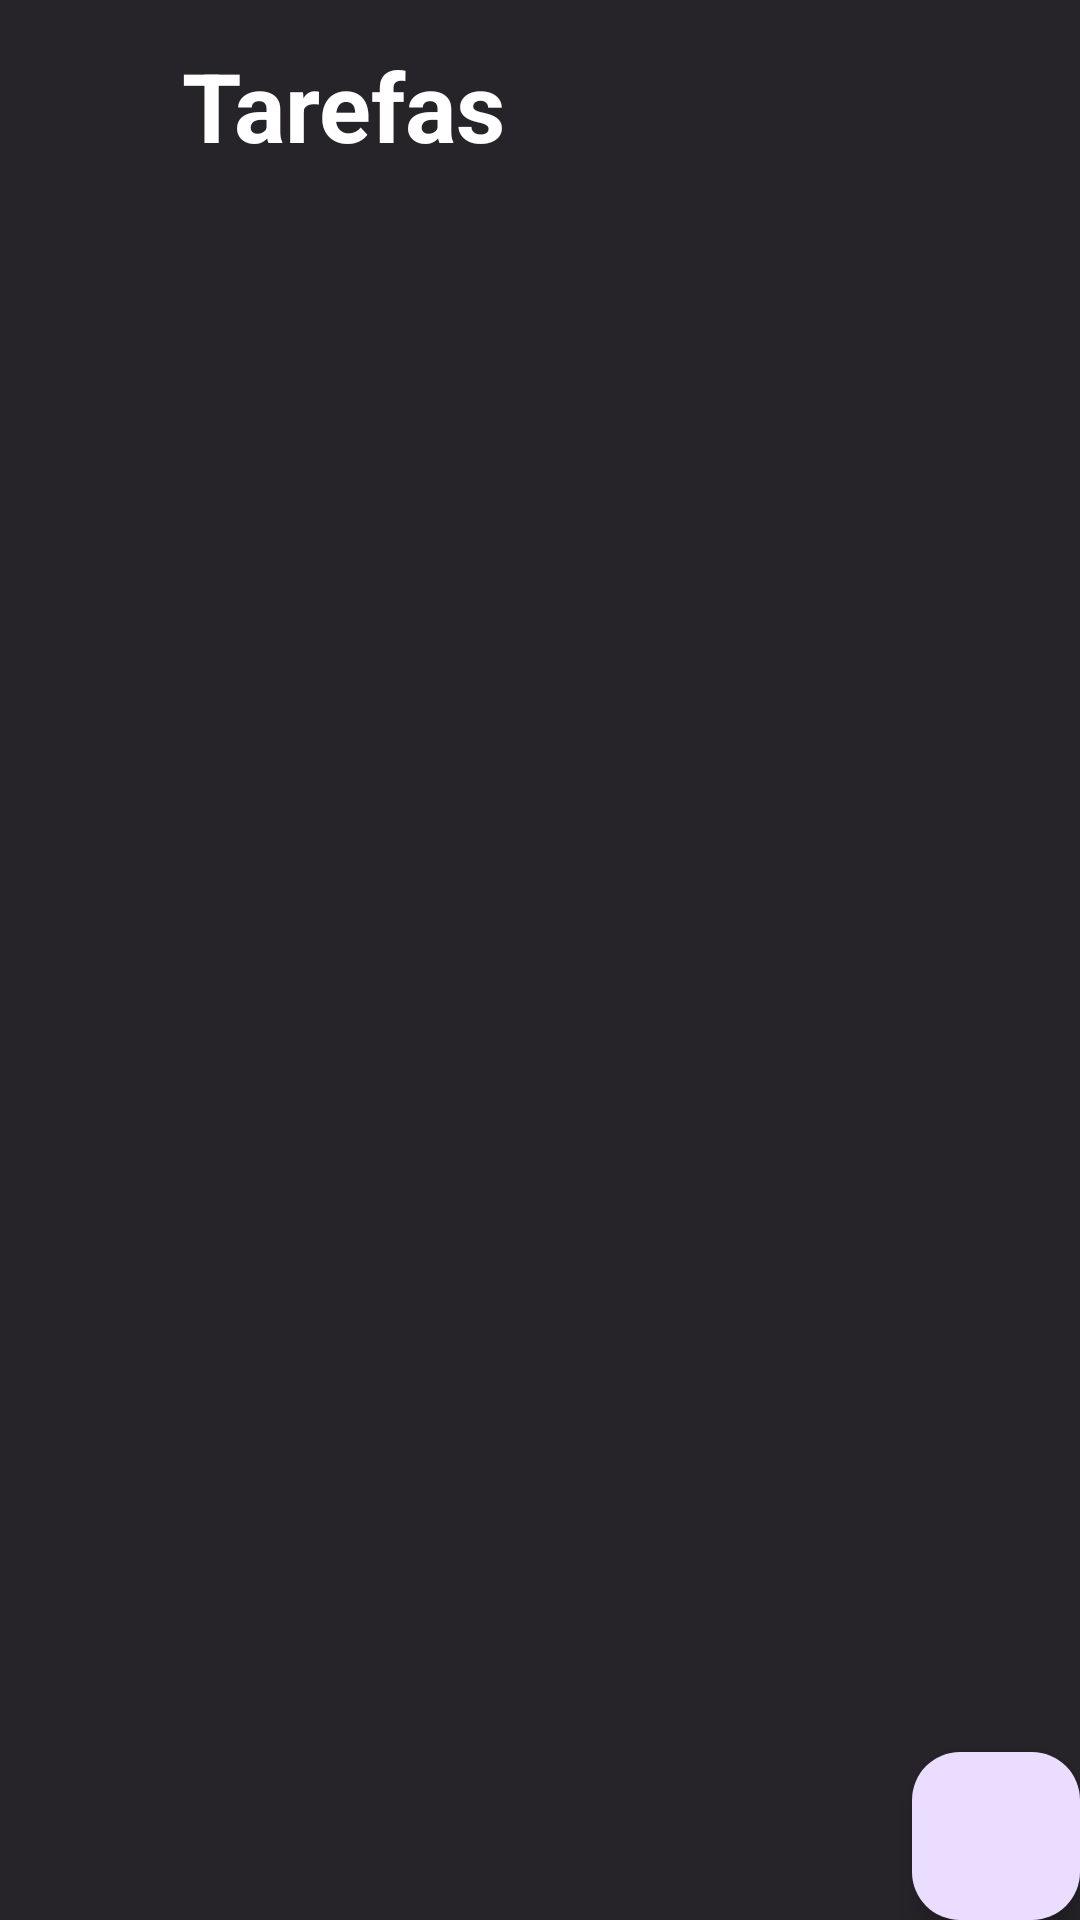

This screen was rendered from an Android layout file. Write that file and the resources it references.
<!-- AndroidManifest.xml: application theme Theme.App13ListaDeTarefas -->
<!-- res/layout/activity_main.xml -->
<?xml version="1.0" encoding="utf-8"?>
<androidx.constraintlayout.widget.ConstraintLayout xmlns:android="http://schemas.android.com/apk/res/android"
    xmlns:app="http://schemas.android.com/apk/res-auto"
    xmlns:tools="http://schemas.android.com/tools"
    android:layout_width="match_parent"
    android:layout_height="match_parent"
    android:background="@color/colorPrimaryDark"
    tools:context=".View.MainActivity">

    <TextView
        android:id="@+id/textview"
        android:layout_width="wrap_content"
        android:layout_height="wrap_content"
        android:layout_centerHorizontal="true"
        android:text="@string/tarefas"
        android:textColor="#fff"
        android:textSize="32sp"
        android:textStyle="bold"
        app:layout_constraintBottom_toBottomOf="parent"
        app:layout_constraintEnd_toEndOf="parent"
        app:layout_constraintHorizontal_bias="0.241"
        app:layout_constraintStart_toStartOf="parent"
        app:layout_constraintTop_toTopOf="parent"
        app:layout_constraintVertical_bias="0.023" />

    <androidx.recyclerview.widget.RecyclerView
        android:id="@+id/recyclerview"
        android:layout_width="match_parent"
        android:layout_height="wrap_content"
        android:layout_below="@id/textview"
        android:nestedScrollingEnabled="true"
        app:layout_constraintBottom_toBottomOf="parent"
        app:layout_constraintTop_toBottomOf="@+id/textview"
        app:layout_constraintVertical_bias="0.05"
        tools:layout_editor_absoluteX="-16dp" />

    <com.google.android.material.floatingactionbutton.FloatingActionButton
        android:id="@+id/fab"
        android:layout_width="wrap_content"
        android:layout_height="wrap_content"
        android:layout_alignParentEnd="true"
        android:layout_alignParentBottom="true"
        android:background="@color/colorAccent"
        android:src="@drawable/ic_baseline_add_24"
        app:layout_constraintBottom_toBottomOf="parent"
        app:layout_constraintEnd_toEndOf="parent" />

</androidx.constraintlayout.widget.ConstraintLayout>
<!-- resources referenced by this layout -->
<resources>
  <color name="colorAccent">#192A56</color>
  <color name="colorPrimaryDark">#262329</color>
  <string name="tarefas">Tarefas</string>
  <style name="Theme.App13ListaDeTarefas" parent="Base.Theme.App13ListaDeTarefas" />
  <style name="Base.Theme.App13ListaDeTarefas" parent="Theme.Material3.DayNight.NoActionBar">
          
          
      </style>
</resources>
